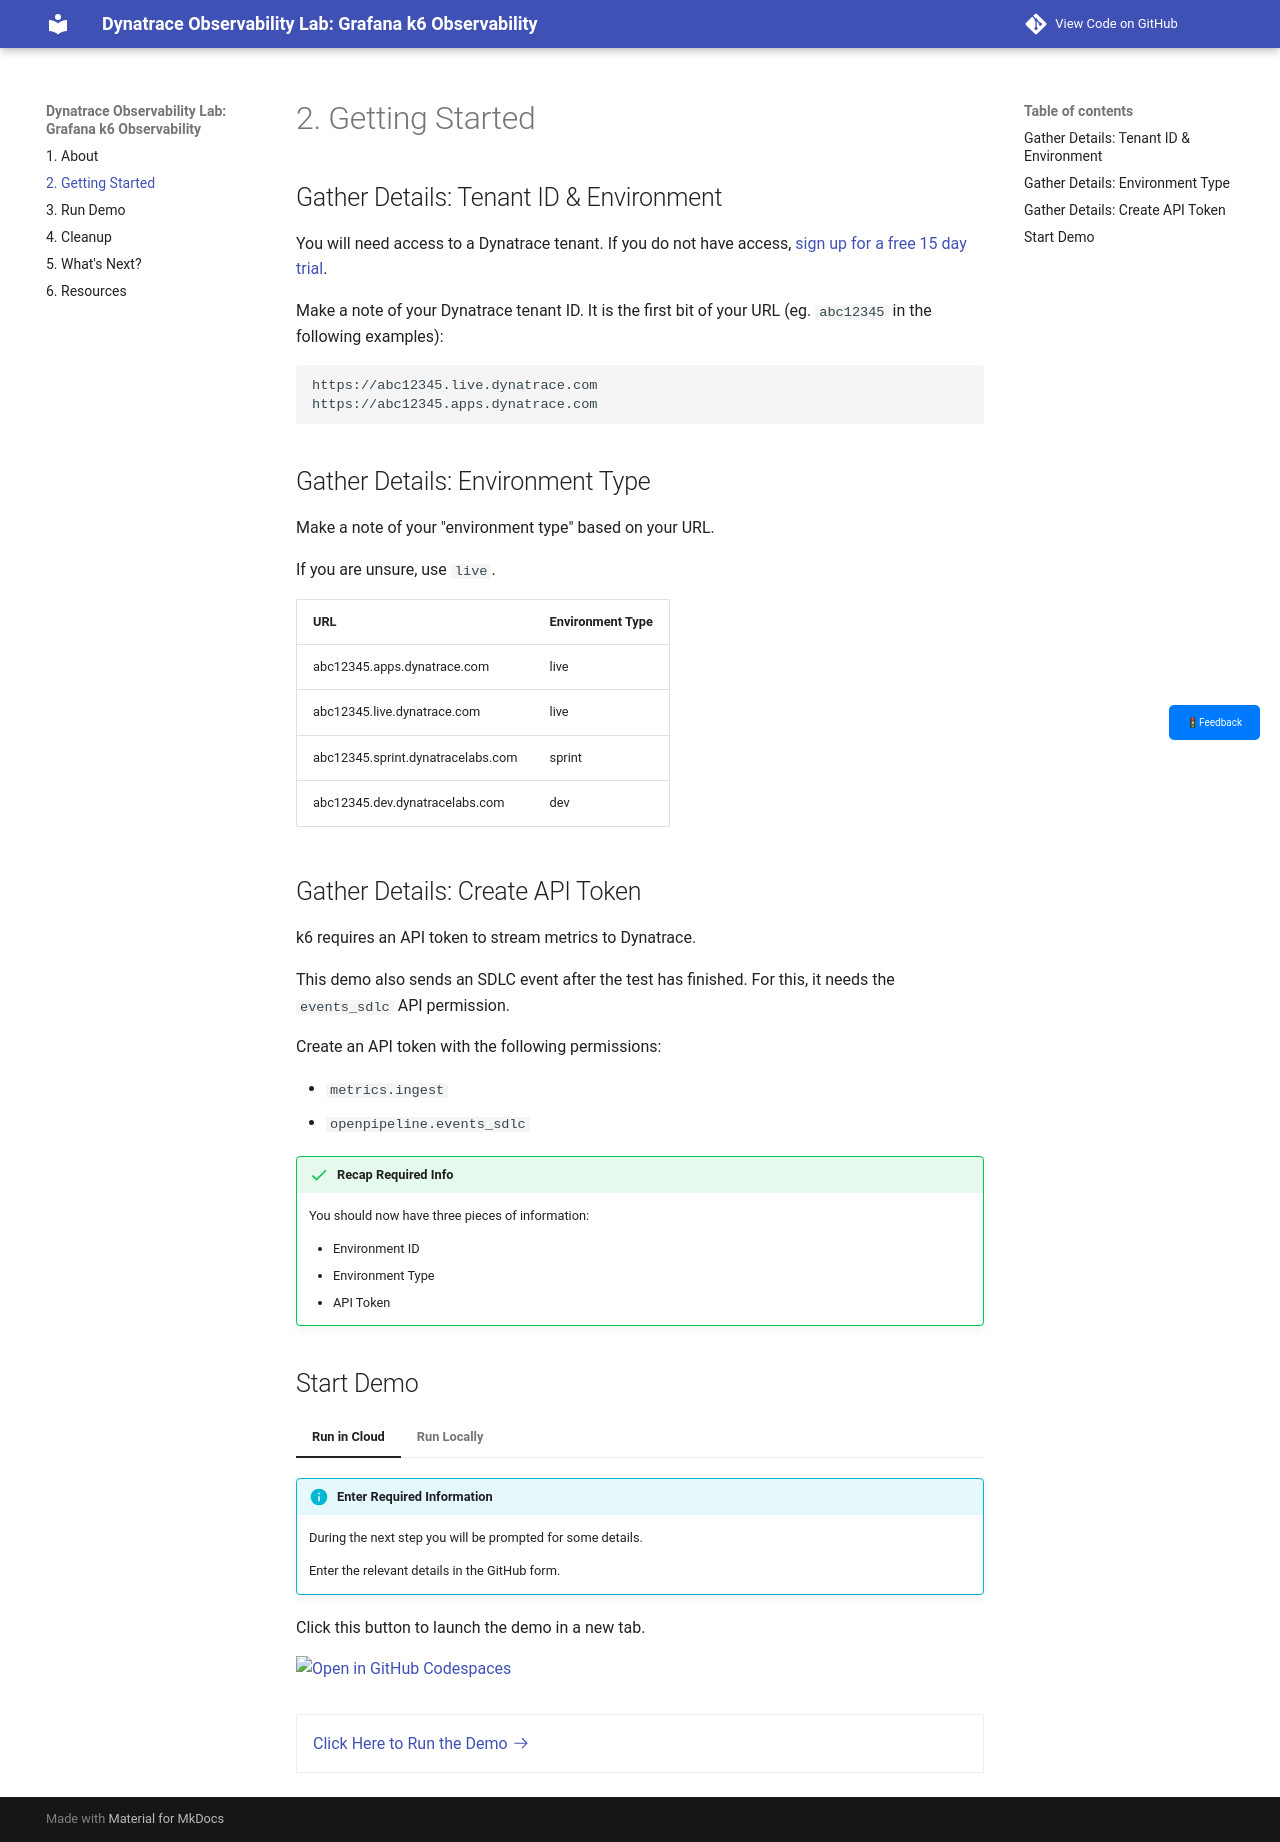

repository: Dynatrace/obslab-k6 · page: getting-started/index.html · generator: mkdocs

--8<-- "snippets/tenant-id.md"
--8<-- "snippets/bizevent-getting-started.js"

## Gather Details: Create API Token

k6 requires an API token to stream metrics to Dynatrace.

This demo also sends an SDLC event after the test has finished. For this, it needs the `events_sdlc` API permission.

Create an API token with the following permissions:

- `metrics.ingest`
- `openpipeline.events_sdlc`

--8<-- "snippets/info-required.md"

## Start Demo

=== "Run in Cloud"
    --8<-- "snippets/codespace-details-warning-box.md"

    Click this button to launch the demo in a new tab.

    [![Open in GitHub Codespaces](https://github.com/codespaces/badge.svg)](https://codespaces.new/dynatrace/obslab-k6){target=_blank}

=== "Run Locally"
    * Clone the repository to your local machine

    ```
    git clone https://github.com/dynatrace/obslab-k6
    ```

    * Open the folder in Visual Studio code
    * Ensure the [Microsoft Dev Containers extension](https://marketplace.visualstudio.com/items?itemName=ms-vscode-remote.remote-containers){target=_blank} and [Dev Containers CLI](https://code.visualstudio.com/docs/devcontainers/devcontainer-cli#_installation){target=_blank} are installed in VSCode
    * Open a new terminal in VSCode and set your environment variables as appropriate:

    ```
    set DT_ENVIRONMENT_ID=abc12345
    set DT_ENVIRONMENT_TYPE=live
    set DT_API_TOKEN=dt0c01.******.***********
    ```

    * Start Docker / Podman
    * Create the environment

    ```
    devcontainer up
    ```

    It will take a few moments but you should see:

    ```
    {"outcome":"success","containerId":"...","remoteUser":"root","remoteWorkspaceFolder":"/workspaces/obslab-k6"}
    ```

    * Connect to the demo environment. This will launch a new Visual Studio Code window
    ```
    devcontainer open
    ```

    In the new Visual Studio code window, open a new terminal and continue with the tutorial.

<div class="grid cards" markdown>
- [Click Here to Run the Demo :octicons-arrow-right-24:](run-demo.md)
</div>
